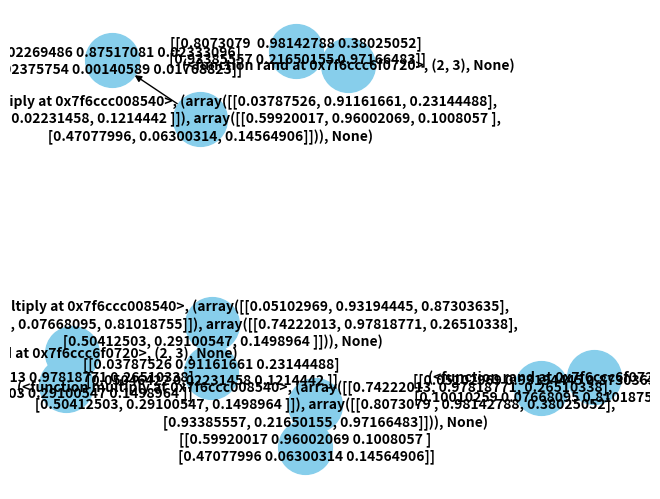

This figure's Python source:

import numpy as np
import matplotlib.pyplot as plt
import networkx as nx
class Node:
    id = 0

    def __init__(self, data):
        self.id = Node.id
        Node.id += 1

        self.data = data
        self.successors = []
        self.predecessors = []
    
    def add_successor(self, successor):
        self.successors.append(successor)

    def get_successors(self):
        return self.successors

    def add_predecessor(self, predecessor):
        self.predecessors.append(predecessor)

    def get_predecessors(self):
        return self.predecessors

    def __repr__(self):
        return f'data {self.data}\n'

    def to_nx_graph(self, nx_graph=None):
      if nx_graph is None:
        nx_graph = nx.DiGraph()  # Create a new graph if none is provided
      nx_graph.add_node(self.id, label=None)
      return nx_graph
    

class MyGraph:
    def __init__(self) -> None:
        self.nodes = {}

    def add_node(self, data):
        node = Node(data)
        self.nodes[node.id] = node
        return node

    def add_edge(self, source, destination):
        source.add_successor(destination)
        destination.add_predecessor(source)

    def topological_order(self, start):
        """
        returns the list of nodes in a topological order
        so that the operations will be executed starting from
        the inputs until the last node of the graph.
        """
        seen = set()
        path = []
        q = [start]
        while q:
            v = q.pop()
            if v not in seen:
                seen.add(v)
                path.append(v)
            q.extend(v.get_predecessors())

        return path

    def map(self, a_function):
        for node in self.nodes.values():
            a_function(node)

    def copy(self, a_graph):
        pass

    def __iter__(self):
        pass

    def __eq__(self, a_graph):
        pass

    def __repr__(self):
        pass

class ComputationGraph:
    my_graph = MyGraph()
    def __init__(self, fun):
        print("init")
        self.fun = fun
    
    def __call__(self, *args, **kwargs):
        print("call")
        res = self.fun(*args, **kwargs)
        res_node = self.my_graph.add_node(res)
        fun_node = self.my_graph.add_node((self.fun, args, None))
        self.my_graph.add_edge(fun_node, res_node)
        return res
    
@ComputationGraph
def rand(*args):
    return np.random.rand(*args)

@ComputationGraph
def multiply(a,b):
    print("multiply performed") # Print to check if computation is performed
    return np.multiply(a,b)

a = rand(2,3)
b = rand(2,3)
c = rand(2,3)

multiply(multiply(a,b), multiply(b,c))

# Create a new directed graph
nx_graph = nx.DiGraph()

# Add all nodes and edges to the nx_graph
for node in ComputationGraph.my_graph.nodes.values():
    nx_graph.add_node(node.id, label=str(node.data))
    for successor in node.get_successors():
        nx_graph.add_edge(node.id, successor.id)
pos = nx.spring_layout(nx_graph)
nx.draw(
    nx_graph, pos, with_labels=True,
    labels=nx.get_node_attributes(nx_graph, 'label'),
    node_size=1500, node_color="skyblue", font_size=10, font_weight='bold')
plt.show()

# Get the graph after computation
result = c
print(result)
